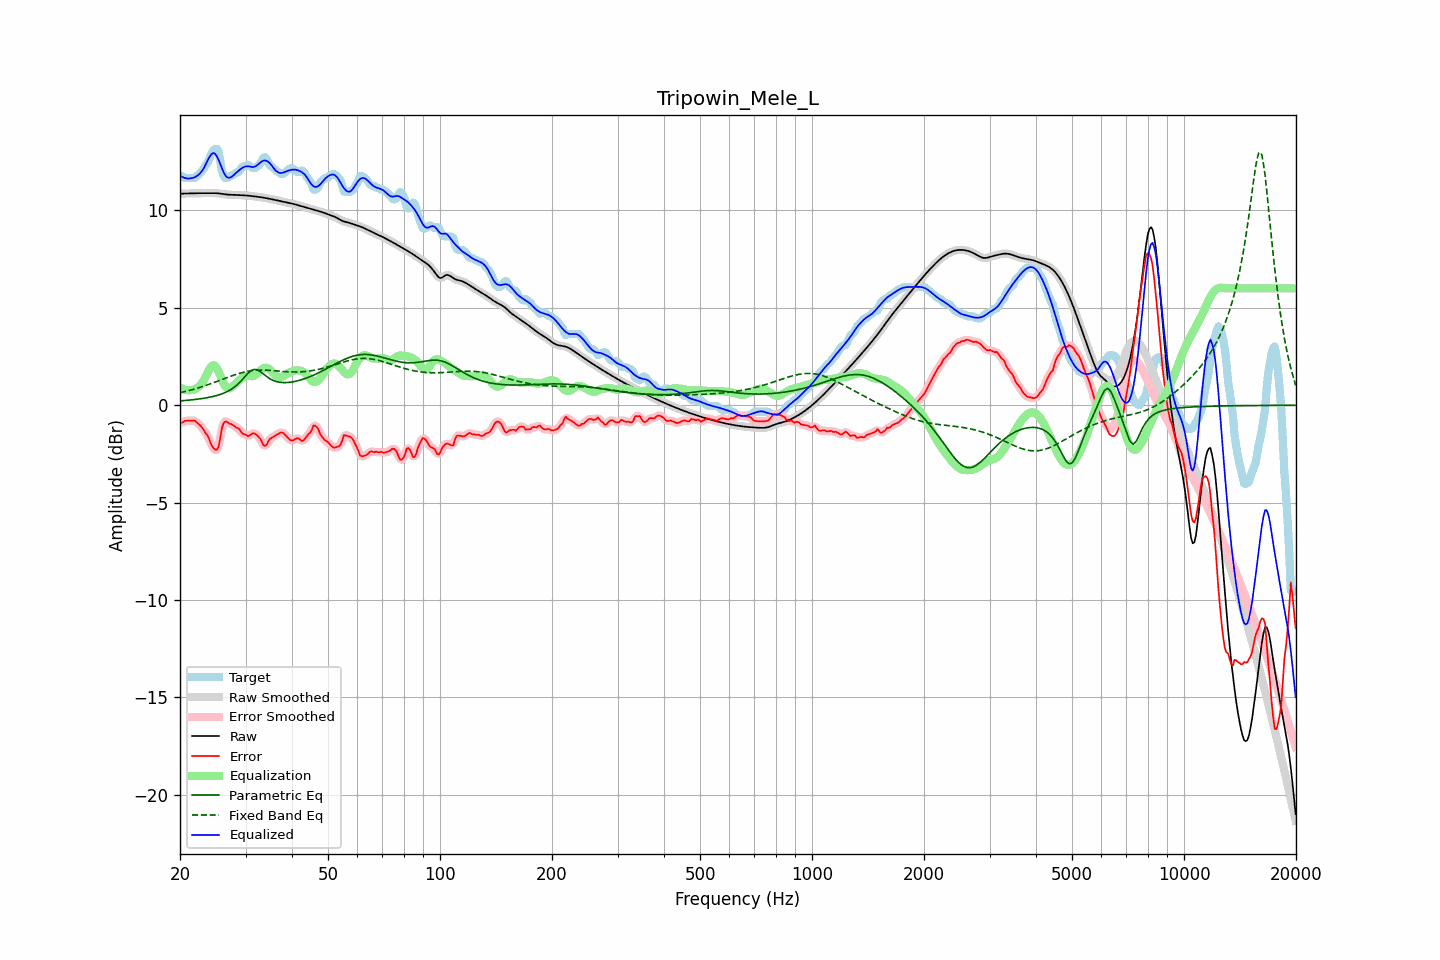

Values plotted in this chart, from the file beside it:
frequency, raw, error, smoothed, error_smoothed, equalization, parametric_eq, fixed_band_eq, equalized_raw, equalized_smoothed, target
20.00, 10.86, -0.87, 10.86, -0.89, 0.93, 0.22, 0.64, 11.79, 11.79, 11.73
20.20, 10.87, -0.90, 10.86, -0.87, 0.88, 0.23, 0.66, 11.74, 11.74, 11.77
20.40, 10.87, -0.87, 10.87, -0.85, 0.83, 0.24, 0.68, 11.70, 11.70, 11.73
20.61, 10.87, -0.80, 10.87, -0.83, 0.80, 0.24, 0.70, 11.67, 11.67, 11.67
20.81, 10.87, -0.80, 10.87, -0.80, 0.78, 0.25, 0.72, 11.65, 11.65, 11.67
21.02, 10.87, -0.80, 10.87, -0.79, 0.77, 0.26, 0.74, 11.64, 11.64, 11.67
21.23, 10.87, -0.79, 10.87, -0.79, 0.77, 0.27, 0.77, 11.64, 11.64, 11.67
21.44, 10.88, -0.79, 10.88, -0.78, 0.78, 0.27, 0.79, 11.66, 11.66, 11.67
21.66, 10.88, -0.79, 10.88, -0.78, 0.79, 0.28, 0.81, 11.67, 11.67, 11.67
21.87, 10.88, -0.79, 10.88, -0.80, 0.82, 0.29, 0.83, 11.70, 11.70, 11.67
22.09, 10.88, -0.85, 10.88, -0.85, 0.86, 0.30, 0.86, 11.74, 11.74, 11.73
22.31, 10.89, -0.92, 10.89, -0.91, 0.91, 0.31, 0.88, 11.80, 11.80, 11.80
22.54, 10.89, -0.99, 10.89, -0.99, 0.98, 0.32, 0.91, 11.87, 11.87, 11.88
22.76, 10.89, -1.07, 10.89, -1.07, 1.07, 0.34, 0.93, 11.96, 11.96, 11.95
22.99, 10.89, -1.17, 10.89, -1.18, 1.18, 0.35, 0.96, 12.07, 12.07, 12.06
23.22, 10.89, -1.29, 10.89, -1.29, 1.31, 0.36, 0.99, 12.20, 12.20, 12.18
23.45, 10.89, -1.44, 10.89, -1.41, 1.47, 0.38, 1.02, 12.37, 12.37, 12.33
23.69, 10.89, -1.54, 10.89, -1.56, 1.65, 0.39, 1.04, 12.54, 12.54, 12.43
23.92, 10.89, -1.70, 10.89, -1.73, 1.81, 0.41, 1.07, 12.71, 12.71, 12.59
24.16, 10.90, -1.93, 10.90, -1.91, 1.94, 0.42, 1.10, 12.84, 12.84, 12.83
24.40, 10.90, -2.11, 10.90, -2.09, 2.03, 0.44, 1.13, 12.93, 12.93, 13.00
24.65, 10.89, -2.21, 10.89, -2.23, 2.05, 0.46, 1.16, 12.95, 12.95, 13.10
24.89, 10.89, -2.28, 10.89, -2.30, 2.00, 0.48, 1.19, 12.89, 12.89, 13.17
25.14, 10.88, -2.28, 10.88, -2.26, 1.89, 0.50, 1.23, 12.77, 12.77, 13.17
25.39, 10.88, -2.13, 10.88, -2.05, 1.72, 0.53, 1.26, 12.60, 12.60, 13.01
25.65, 10.86, -1.70, 10.86, -1.69, 1.53, 0.56, 1.29, 12.40, 12.40, 12.57
25.91, 10.85, -1.20, 10.85, -1.28, 1.33, 0.58, 1.32, 12.18, 12.18, 12.06
26.16, 10.84, -0.94, 10.84, -0.97, 1.14, 0.62, 1.35, 11.99, 11.99, 11.78
26.43, 10.83, -0.84, 10.83, -0.84, 1.00, 0.65, 1.38, 11.83, 11.83, 11.67
26.69, 10.82, -0.85, 10.82, -0.84, 0.90, 0.69, 1.41, 11.72, 11.72, 11.67
26.96, 10.81, -0.89, 10.81, -0.88, 0.87, 0.73, 1.44, 11.68, 11.69, 11.71
27.23, 10.81, -0.96, 10.81, -0.93, 0.88, 0.78, 1.47, 11.69, 11.69, 11.77
27.50, 10.80, -0.96, 10.80, -0.98, 0.92, 0.83, 1.50, 11.73, 11.73, 11.77
27.77, 10.80, -1.02, 10.80, -1.03, 0.99, 0.88, 1.53, 11.79, 11.79, 11.82
28.05, 10.80, -1.08, 10.80, -1.08, 1.07, 0.94, 1.56, 11.87, 11.87, 11.88
28.33, 10.80, -1.15, 10.80, -1.13, 1.14, 1.01, 1.59, 11.94, 11.94, 11.95
28.62, 10.80, -1.17, 10.79, -1.19, 1.22, 1.08, 1.61, 12.01, 12.01, 11.97
28.90, 10.79, -1.23, 10.79, -1.26, 1.29, 1.17, 1.64, 12.08, 12.08, 12.02
29.19, 10.79, -1.38, 10.79, -1.35, 1.36, 1.25, 1.66, 12.14, 12.14, 12.16
29.48, 10.78, -1.46, 10.78, -1.43, 1.42, 1.34, 1.68, 12.20, 12.20, 12.24
29.78, 10.78, -1.49, 10.78, -1.50, 1.46, 1.44, 1.70, 12.24, 12.24, 12.27
30.08, 10.77, -1.51, 10.77, -1.54, 1.49, 1.53, 1.72, 12.26, 12.26, 12.28
30.38, 10.76, -1.58, 10.76, -1.56, 1.51, 1.62, 1.74, 12.27, 12.27, 12.34
30.68, 10.76, -1.57, 10.76, -1.55, 1.50, 1.70, 1.75, 12.26, 12.26, 12.32
30.99, 10.75, -1.50, 10.75, -1.51, 1.50, 1.77, 1.77, 12.24, 12.24, 12.25
31.30, 10.74, -1.45, 10.74, -1.46, 1.49, 1.81, 1.78, 12.23, 12.23, 12.19
31.61, 10.73, -1.44, 10.73, -1.45, 1.51, 1.84, 1.79, 12.24, 12.24, 12.17
31.93, 10.72, -1.48, 10.72, -1.48, 1.55, 1.83, 1.79, 12.27, 12.27, 12.19
32.24, 10.71, -1.55, 10.71, -1.54, 1.62, 1.82, 1.80, 12.33, 12.33, 12.26
32.57, 10.70, -1.62, 10.70, -1.63, 1.70, 1.77, 1.80, 12.40, 12.40, 12.32
32.89, 10.69, -1.73, 10.69, -1.76, 1.78, 1.73, 1.81, 12.47, 12.47, 12.41
33.22, 10.67, -1.90, 10.67, -1.90, 1.85, 1.66, 1.81, 12.52, 12.52, 12.58
33.55, 10.66, -2.05, 10.66, -2.03, 1.90, 1.60, 1.81, 12.56, 12.56, 12.71
33.89, 10.64, -2.09, 10.64, -2.06, 1.92, 1.53, 1.80, 12.57, 12.57, 12.73
34.23, 10.63, -2.02, 10.63, -1.99, 1.92, 1.47, 1.80, 12.55, 12.55, 12.65
34.57, 10.61, -1.83, 10.61, -1.87, 1.88, 1.41, 1.80, 12.49, 12.49, 12.44
34.92, 10.60, -1.73, 10.60, -1.75, 1.82, 1.36, 1.79, 12.42, 12.42, 12.32
35.27, 10.58, -1.67, 10.58, -1.66, 1.73, 1.31, 1.79, 12.31, 12.31, 12.25
35.62, 10.56, -1.62, 10.56, -1.61, 1.64, 1.27, 1.78, 12.20, 12.20, 12.18
35.97, 10.54, -1.57, 10.55, -1.57, 1.55, 1.24, 1.77, 12.10, 12.10, 12.11
... 635 more rows
